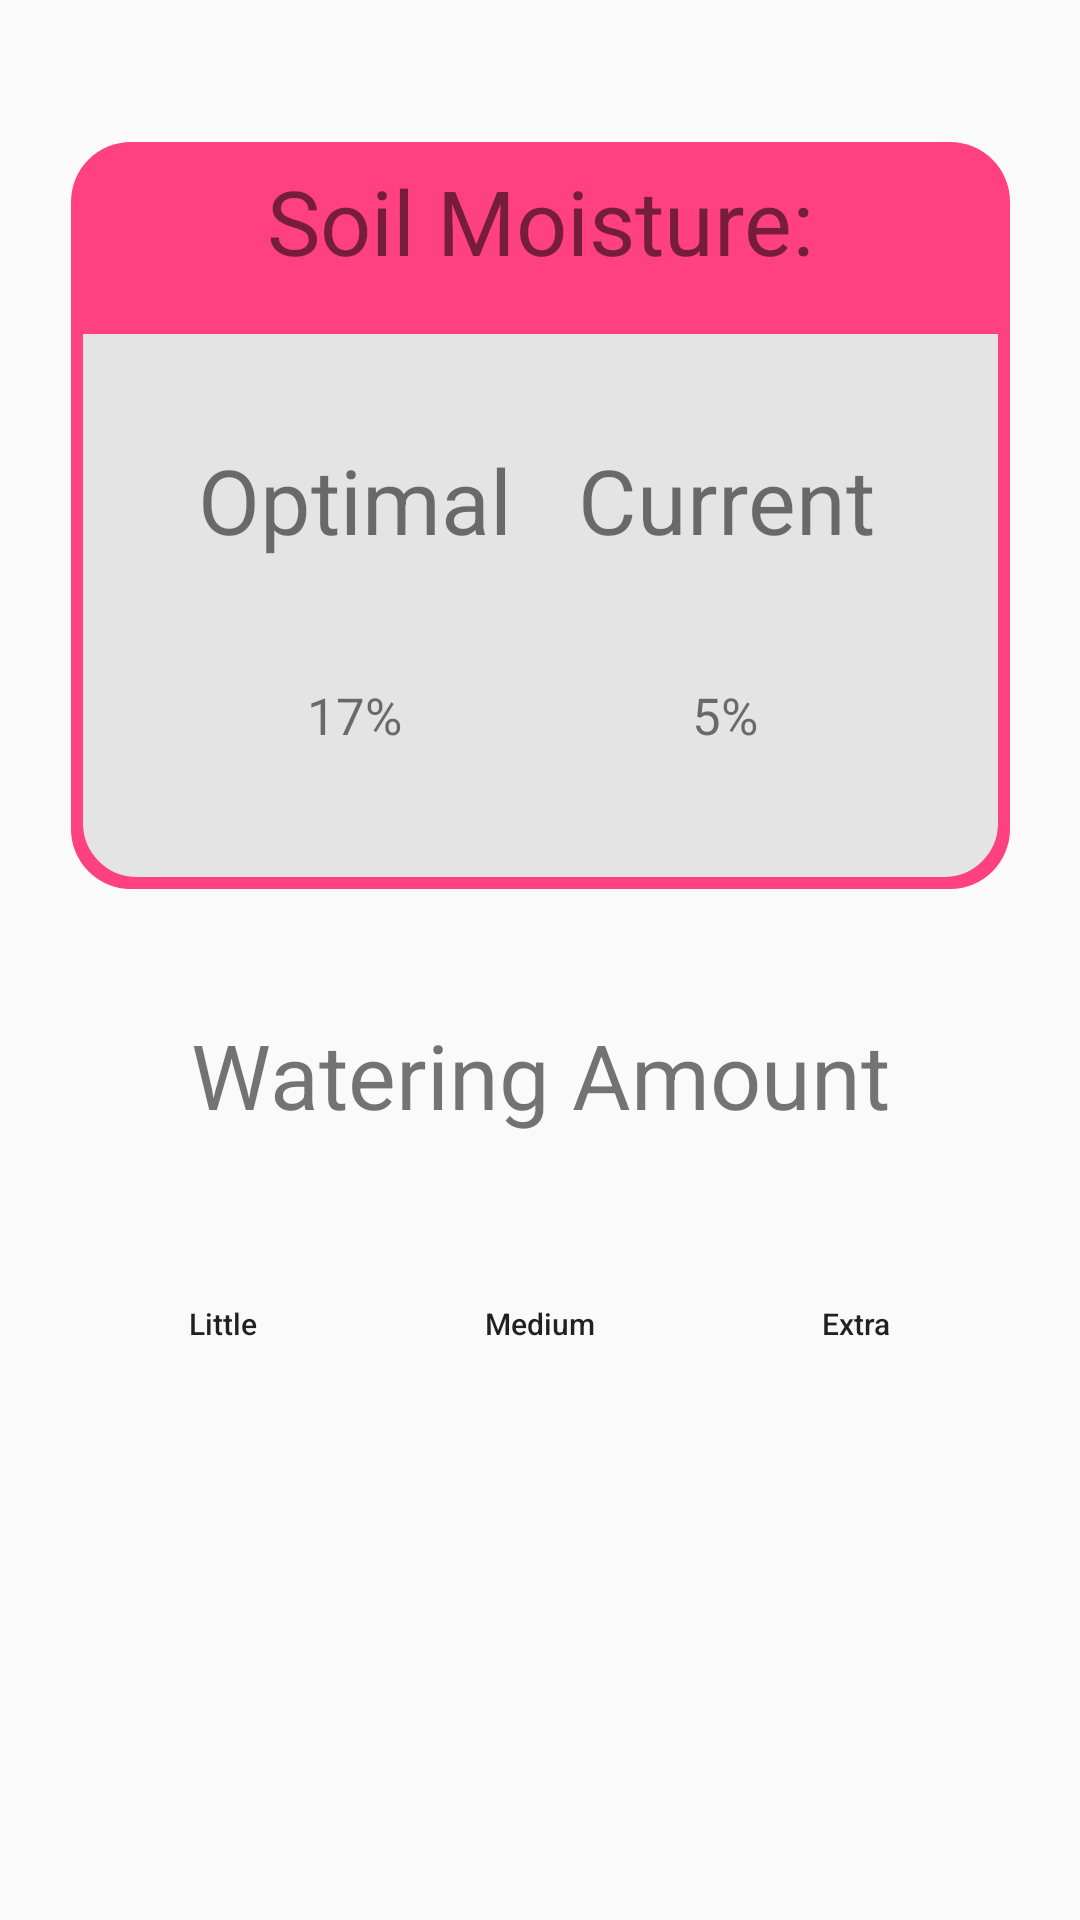

This screen was rendered from an Android layout file. Write that file and the resources it references.
<!-- AndroidManifest.xml: application theme AppTheme -->
<!-- res/layout/fragment_water.xml -->
<?xml version="1.0" encoding="utf-8"?>
<android.support.constraint.ConstraintLayout xmlns:android="http://schemas.android.com/apk/res/android"
    xmlns:app="http://schemas.android.com/apk/res-auto"
    xmlns:tools="http://schemas.android.com/tools"
    android:id="@+id/constraintLayout"
    android:layout_width="match_parent"
    android:layout_height="match_parent"
    tools:context=".activities.watering.WaterFragment">

    <TextView
        android:id="@+id/dataBlock"
        android:layout_width="313dp"
        android:layout_height="249dp"
        android:layout_marginStart="8dp"
        android:layout_marginLeft="8dp"
        android:layout_marginTop="8dp"
        android:layout_marginEnd="8dp"
        android:layout_marginRight="8dp"
        android:layout_marginBottom="8dp"
        android:background="@drawable/rounded_corner"
        app:layout_constraintBottom_toBottomOf="parent"
        app:layout_constraintEnd_toEndOf="parent"
        app:layout_constraintHorizontal_bias="0.509"
        app:layout_constraintStart_toStartOf="parent"
        app:layout_constraintTop_toTopOf="parent"
        app:layout_constraintVertical_bias="0.105" />

    <TextView
        android:id="@+id/wateringAmount"
        android:layout_width="268dp"
        android:layout_height="45dp"
        android:ems="6"
        android:focusable="false"
        android:gravity="center"
        android:text="@string/wateringAmount"
        android:textAllCaps="false"
        android:textSize="30dp"
        app:layout_constraintBottom_toBottomOf="parent"
        app:layout_constraintEnd_toEndOf="parent"
        app:layout_constraintStart_toStartOf="parent"
        app:layout_constraintTop_toTopOf="parent"
        app:layout_constraintVertical_bias="0.564" />

    <TextView
        android:id="@+id/wateringDataTitle"
        android:layout_width="268dp"
        android:layout_height="43dp"
        android:ems="6"
        android:focusable="false"
        android:gravity="center"
        android:text="Soil Moisture:"
        android:textAllCaps="false"
        android:textSize="30dp"
        app:layout_constraintBottom_toBottomOf="parent"
        app:layout_constraintEnd_toEndOf="parent"
        app:layout_constraintStart_toStartOf="parent"
        app:layout_constraintTop_toTopOf="parent"
        app:layout_constraintVertical_bias="0.087" />

    <TextView
        android:id="@+id/wateringDataOptimal"
        android:layout_width="117dp"
        android:layout_height="43dp"
        android:ems="6"
        android:focusable="false"
        android:gravity="center"
        android:text="Optimal"
        android:textAllCaps="false"
        android:textSize="30dp"
        app:layout_constraintBottom_toBottomOf="parent"
        app:layout_constraintEnd_toEndOf="parent"
        app:layout_constraintHorizontal_bias="0.247"
        app:layout_constraintStart_toStartOf="parent"
        app:layout_constraintTop_toTopOf="parent"
        app:layout_constraintVertical_bias="0.243" />

    <TextView
        android:id="@+id/wateringOptimalData"
        android:layout_width="80dp"
        android:layout_height="80dp"
        android:layout_marginStart="8dp"
        android:layout_marginLeft="8dp"
        android:layout_marginTop="8dp"
        android:layout_marginEnd="8dp"
        android:layout_marginRight="8dp"
        android:layout_marginBottom="8dp"
        android:background="@drawable/round_button"
        android:gravity="center"
        android:padding="15dp"
        android:text="17%"
        android:textAllCaps="false"
        android:textSize="17dp"
        app:layout_constraintBottom_toBottomOf="parent"
        app:layout_constraintEnd_toEndOf="parent"
        app:layout_constraintHorizontal_bias="0.265"
        app:layout_constraintStart_toStartOf="parent"
        app:layout_constraintTop_toTopOf="parent"
        app:layout_constraintVertical_bias="0.35" />

    <TextView
        android:id="@+id/wateringDataCurrent"
        android:layout_width="117dp"
        android:layout_height="43dp"
        android:ems="6"
        android:focusable="false"
        android:gravity="center"
        android:text="Current"
        android:textAllCaps="false"
        android:textSize="30dp"
        app:layout_constraintBottom_toBottomOf="parent"
        app:layout_constraintEnd_toEndOf="parent"
        app:layout_constraintHorizontal_bias="0.756"
        app:layout_constraintStart_toStartOf="parent"
        app:layout_constraintTop_toTopOf="parent"
        app:layout_constraintVertical_bias="0.243" />

    <TextView
        android:id="@+id/wateringCurrentData"
        android:layout_width="80dp"
        android:layout_height="80dp"
        android:layout_marginStart="8dp"
        android:layout_marginLeft="8dp"
        android:layout_marginTop="8dp"
        android:layout_marginEnd="8dp"
        android:layout_marginRight="8dp"
        android:layout_marginBottom="8dp"
        android:background="@drawable/round_button"
        android:gravity="center"
        android:padding="15dp"
        android:text="5%"
        android:textAllCaps="false"
        android:textSize="17dp"
        app:layout_constraintBottom_toBottomOf="parent"
        app:layout_constraintEnd_toEndOf="parent"
        app:layout_constraintHorizontal_bias="0.734"
        app:layout_constraintStart_toStartOf="parent"
        app:layout_constraintTop_toTopOf="parent"
        app:layout_constraintVertical_bias="0.35" />

    <Button
        android:id="@+id/littleWaterButton"
        android:layout_width="70dp"
        android:layout_height="70dp"
        android:layout_marginStart="8dp"
        android:layout_marginLeft="8dp"
        android:layout_marginTop="8dp"
        android:layout_marginEnd="8dp"
        android:layout_marginRight="8dp"
        android:layout_marginBottom="8dp"
        android:background="@drawable/round_button"
        android:padding="15dp"
        android:text="@string/little"
        android:textAllCaps="false"
        android:textSize="10dp"
        app:layout_constraintBottom_toBottomOf="parent"
        app:layout_constraintEnd_toEndOf="parent"
        app:layout_constraintHorizontal_bias="0.114"
        app:layout_constraintStart_toStartOf="parent"
        app:layout_constraintTop_toTopOf="parent"
        app:layout_constraintVertical_bias="0.719" />

    <Button
        android:id="@+id/mediumWaterButton"
        android:layout_width="70dp"
        android:layout_height="70dp"
        android:layout_marginStart="8dp"
        android:layout_marginLeft="8dp"
        android:layout_marginTop="8dp"
        android:layout_marginEnd="8dp"
        android:layout_marginRight="8dp"
        android:layout_marginBottom="8dp"
        android:background="@drawable/round_button"
        android:padding="15dp"
        android:text="@string/medium"
        android:textAllCaps="false"
        android:textSize="10dp"
        app:layout_constraintBottom_toBottomOf="parent"
        app:layout_constraintEnd_toEndOf="parent"
        app:layout_constraintStart_toStartOf="parent"
        app:layout_constraintTop_toTopOf="parent"
        app:layout_constraintVertical_bias="0.719" />

    <Button
        android:id="@+id/extraWaterButton"
        android:layout_width="70dp"
        android:layout_height="70dp"
        android:layout_marginStart="8dp"
        android:layout_marginLeft="8dp"
        android:layout_marginTop="8dp"
        android:layout_marginEnd="8dp"
        android:layout_marginRight="8dp"
        android:layout_marginBottom="8dp"
        android:background="@drawable/round_button"
        android:padding="15dp"
        android:text="@string/extra"
        android:textAllCaps="false"
        android:textSize="10dp"
        app:layout_constraintBottom_toBottomOf="parent"
        app:layout_constraintEnd_toEndOf="parent"
        app:layout_constraintHorizontal_bias="0.885"
        app:layout_constraintStart_toStartOf="parent"
        app:layout_constraintTop_toTopOf="parent"
        app:layout_constraintVertical_bias="0.719" />
</android.support.constraint.ConstraintLayout>
<!-- resources referenced by this layout -->
<resources>
  <!-- drawable rounded_corner (drawable) -->
  <layer-list xmlns:android="http://schemas.android.com/apk/res/android">
      <item>
          <shape>
              <solid android:color="@color/colorAccent" />
              <corners android:radius="20dp"/>
          </shape>
      </item>
      <item android:top="60dp">
          <shape>
              <solid android:color="@color/white" />
              <stroke android:color="@color/colorAccent" android:width="4dp" />
              <corners
                  android:bottomRightRadius="20dp" android:bottomLeftRadius="20dp"
                  android:topLeftRadius="0dp" android:topRightRadius="0dp"/>
          </shape>
      </item>
  </layer-list>
  <string name="extra">Extra</string>
  <string name="little">Little</string>
  <string name="medium">Medium</string>
  <string name="wateringAmount">"Watering Amount</string>
  <style name="AppTheme" parent="Theme.AppCompat.Light.NoActionBar">
          <item name="colorPrimary">@color/colorPrimary</item>
          <item name="colorPrimaryDark">@color/colorPrimaryDark</item>
          <item name="colorAccent">@color/colorAccent</item>
          <item name="android:windowNoTitle">true</item>
          <item name="android:windowActionBar">false</item>
          <item name="android:windowFullscreen">true</item>
          <item name="android:windowContentOverlay">@null</item>
      </style>
  <color name="colorAccent">#ff4081</color>
  <color name="white">#e4e4e4</color>
  <color name="colorPrimary">#c6c6c6</color>
  <color name="colorPrimaryDark">#979797</color>
</resources>
